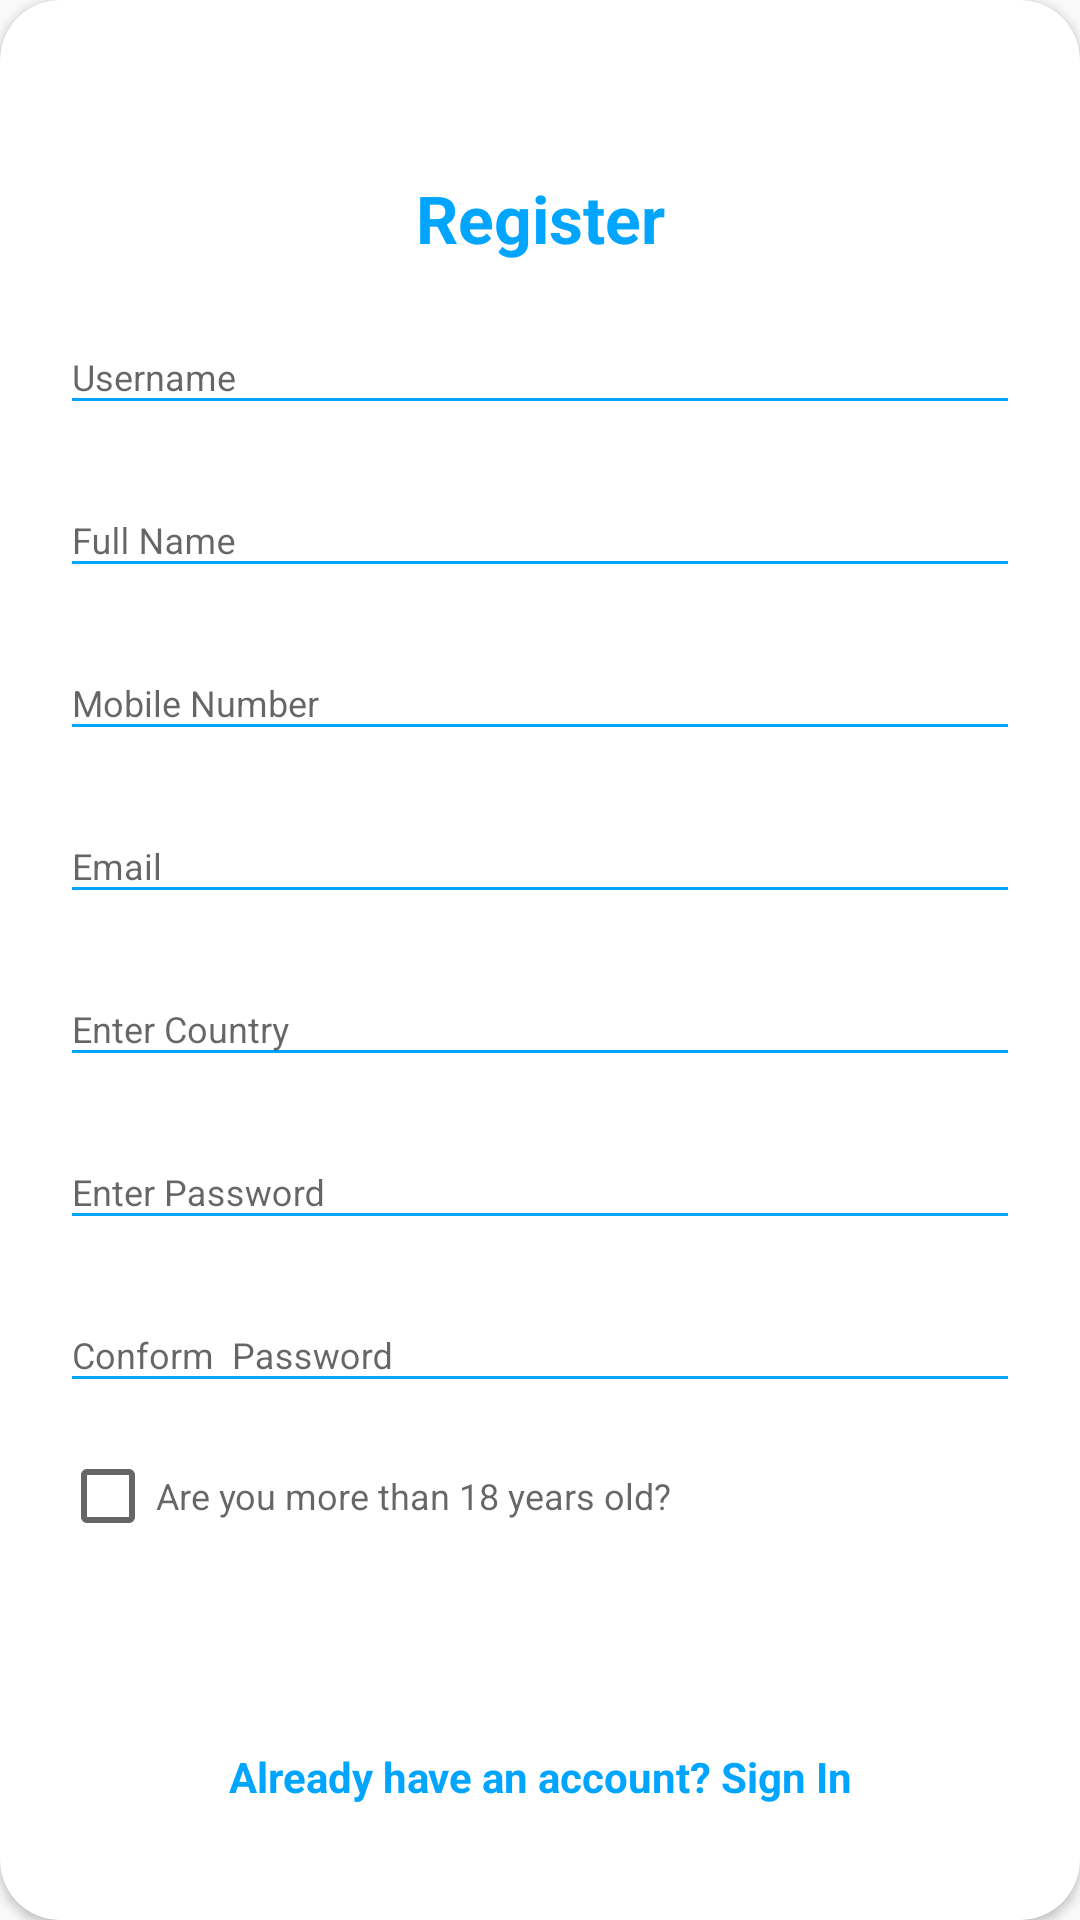

Produce the Android XML layout that renders to this screen, including the resource entries it uses.
<!-- AndroidManifest.xml: application theme AppTheme -->
<!-- res/layout/layout_register.xml -->
<?xml version="1.0" encoding="utf-8"?>
<androidx.cardview.widget.CardView
    xmlns:android="http://schemas.android.com/apk/res/android"
    xmlns:app="http://schemas.android.com/apk/res-auto"
    style="@style/loginCard"
    app:cardCornerRadius="@dimen/loginCardRadius"
    android:elevation="5dp"
    android:layout_gravity="center"
    android:layout_marginTop="@dimen/loginViewsMargin"
    android:layout_marginBottom="@dimen/loginViewsMargin"
    android:background="@color/whiteCardColor">

    <LinearLayout
        style="@style/linearParent"
        android:layout_gravity="center"
        android:padding="@dimen/loginViewsMargin">

        <TextView
            style="@style/headerTextPrimary"
            android:text="@string/register"
            android:layout_marginTop="@dimen/loginViewsMargin"/>
        <com.google.android.material.textfield.TextInputLayout
            style="@style/parent"
            android:layout_marginTop="@dimen/signup_text_margin_top">
            <EditText
                style="@style/modifiedEditText"
                android:inputType="text"
                android:maxLines="1"
                android:textColor="@color/black"
                android:id="@+id/username"
                android:hint="Username"/>
        </com.google.android.material.textfield.TextInputLayout>

        <com.google.android.material.textfield.TextInputLayout
            style="@style/parent"
            android:layout_marginTop="@dimen/signup_text_margin_top">
            <EditText
                style="@style/modifiedEditText"
                android:inputType="text"
                android:maxLines="1"
                android:id="@+id/fucllname"
                android:hint="Full Name"/>
        </com.google.android.material.textfield.TextInputLayout>

        <com.google.android.material.textfield.TextInputLayout
            style="@style/parent"
            android:layout_marginTop="@dimen/signup_text_margin_top">
            <EditText
                style="@style/modifiedEditText"
                android:inputType="phone"
                android:maxLines="1"
                android:maxLength="11"
                android:id="@+id/mobile"
                android:hint="Mobile Number"/>
        </com.google.android.material.textfield.TextInputLayout>

        <com.google.android.material.textfield.TextInputLayout
            style="@style/parent"
            android:layout_marginTop="@dimen/signup_text_margin_top">
            <EditText
                style="@style/modifiedEditText"
                android:inputType="textEmailAddress"
                android:maxLines="5"
                android:id="@+id/email"
                android:hint="@string/login_email_hint"/>
        </com.google.android.material.textfield.TextInputLayout>
        <com.google.android.material.textfield.TextInputLayout
            style="@style/parent"
            android:visibility="visible"
            android:layout_marginTop="@dimen/signup_text_margin_top">
            <EditText

                style="@style/modifiedEditText"
                android:hint="Enter Country"
                android:maxLines="500"
                android:id="@+id/editTextPassword111"
                android:inputType="textMultiLine"/>

        </com.google.android.material.textfield.TextInputLayout>
        <com.google.android.material.textfield.TextInputLayout
            style="@style/parent"
            android:layout_marginTop="@dimen/signup_text_margin_top">
            <EditText
                style="@style/modifiedEditText"
                android:hint="@string/login_password_hint"
                android:id="@+id/editTextPassword"
                android:maxLines="1"
                android:inputType="numberPassword"/>

          </com.google.android.material.textfield.TextInputLayout>
        <com.google.android.material.textfield.TextInputLayout
            style="@style/parent"
            android:layout_marginTop="@dimen/signup_text_margin_top">
            <EditText
                style="@style/modifiedEditText"
                android:hint="Conform  Password"
                android:maxLines="1"
                android:id="@+id/editTextPassword1"
                android:inputType="numberPassword"/>

        </com.google.android.material.textfield.TextInputLayout>

        <CheckBox
            android:layout_marginTop="15dp"
            style="@style/modifiedEditText"
            android:hint="Are you more than 18 years old?"
            android:maxLines="1"
            android:textAllCaps="false"
            android:textColor="@color/black"
            android:id="@+id/checkbox"
            android:inputType="textPassword"/>
        <Button
            style="@style/loginButton"
            android:id="@+id/loginnn"
            android:layout_gravity="center"
            android:text="Register" />

        <TextView
            style="@style/parent"
            android:textAlignment="center"
            android:textStyle="bold"
            android:id="@+id/login"
            android:textColor="@color/primaryTextColor"
            android:text="@string/signup_login_hint"
            android:layout_marginTop="@dimen/loginViewsMargin"/>

    </LinearLayout>
</androidx.cardview.widget.CardView>
<!-- resources referenced by this layout -->
<resources>
  <color name="black">#000</color>
  <color name="primaryTextColor">#00a5ff</color>
  <color name="whiteCardColor">#fff</color>
  <dimen name="loginCardRadius">20dp</dimen>
  <dimen name="loginViewsMargin">20dp</dimen>
  <dimen name="signup_text_margin_top">10dp</dimen>
  
      //
  <string name="login_email_hint">Email</string>
  <string name="login_password_hint">Enter Password</string>
  <string name="register">Register</string>
  <string name="signup_login_hint">Already have an account? Sign In</string>
  <style name="headerTextPrimary" parent="headerText">
          <item name="android:textColor">@color/primaryTextColor</item>
      </style>
  <style name="linearParent" parent="parent">
          <item name="android:orientation">vertical</item>
      </style>
  <style name="loginButton" parent="viewParent">
          <item name="android:background">@drawable/login_button_bk</item>
          <item name="android:textColor">@color/whiteTextColor</item>
          <item name="android:textStyle">bold</item>
      </style>
  <style name="loginCard" parent="parent" />
  <style name="modifiedEditText" parent="parent">
          <item name="android:textSize">@dimen/newsMoreTextSize</item>
          <item name="android:backgroundTint">@color/primaryTextColor</item>
      </style>
  <style name="parent">
          <item name="android:layout_width">match_parent</item>
          <item name="android:layout_height">wrap_content</item>
      </style>
  <style name="AppTheme" parent="Theme.AppCompat.Light.NoActionBar">
          
          <item name="colorPrimary">@color/colorPrimary</item>
          <item name="colorPrimaryDark">@color/colorPrimaryDark</item>
          <item name="colorAccent">@color/colorAccent</item>
      </style>
  <style name="headerText" parent="parent">
          <item name="android:textSize">@dimen/headerTextSize</item>
          <item name="android:textAlignment">center</item>
          <item name="android:textColor">@color/whiteTextColor</item>
          <item name="android:textStyle">bold</item>
      </style>
  <style name="viewParent">
          <item name="android:layout_width">wrap_content</item>
          <item name="android:layout_height">wrap_content</item>
      </style>
  <color name="whiteTextColor">#fff</color>
  <dimen name="newsMoreTextSize">12sp</dimen>
  <color name="colorPrimary">#e67e22</color>
  <color name="colorPrimaryDark">#d35400</color>
  <color name="colorAccent">#039BE6</color>
  <dimen name="headerTextSize">22sp</dimen>
</resources>
